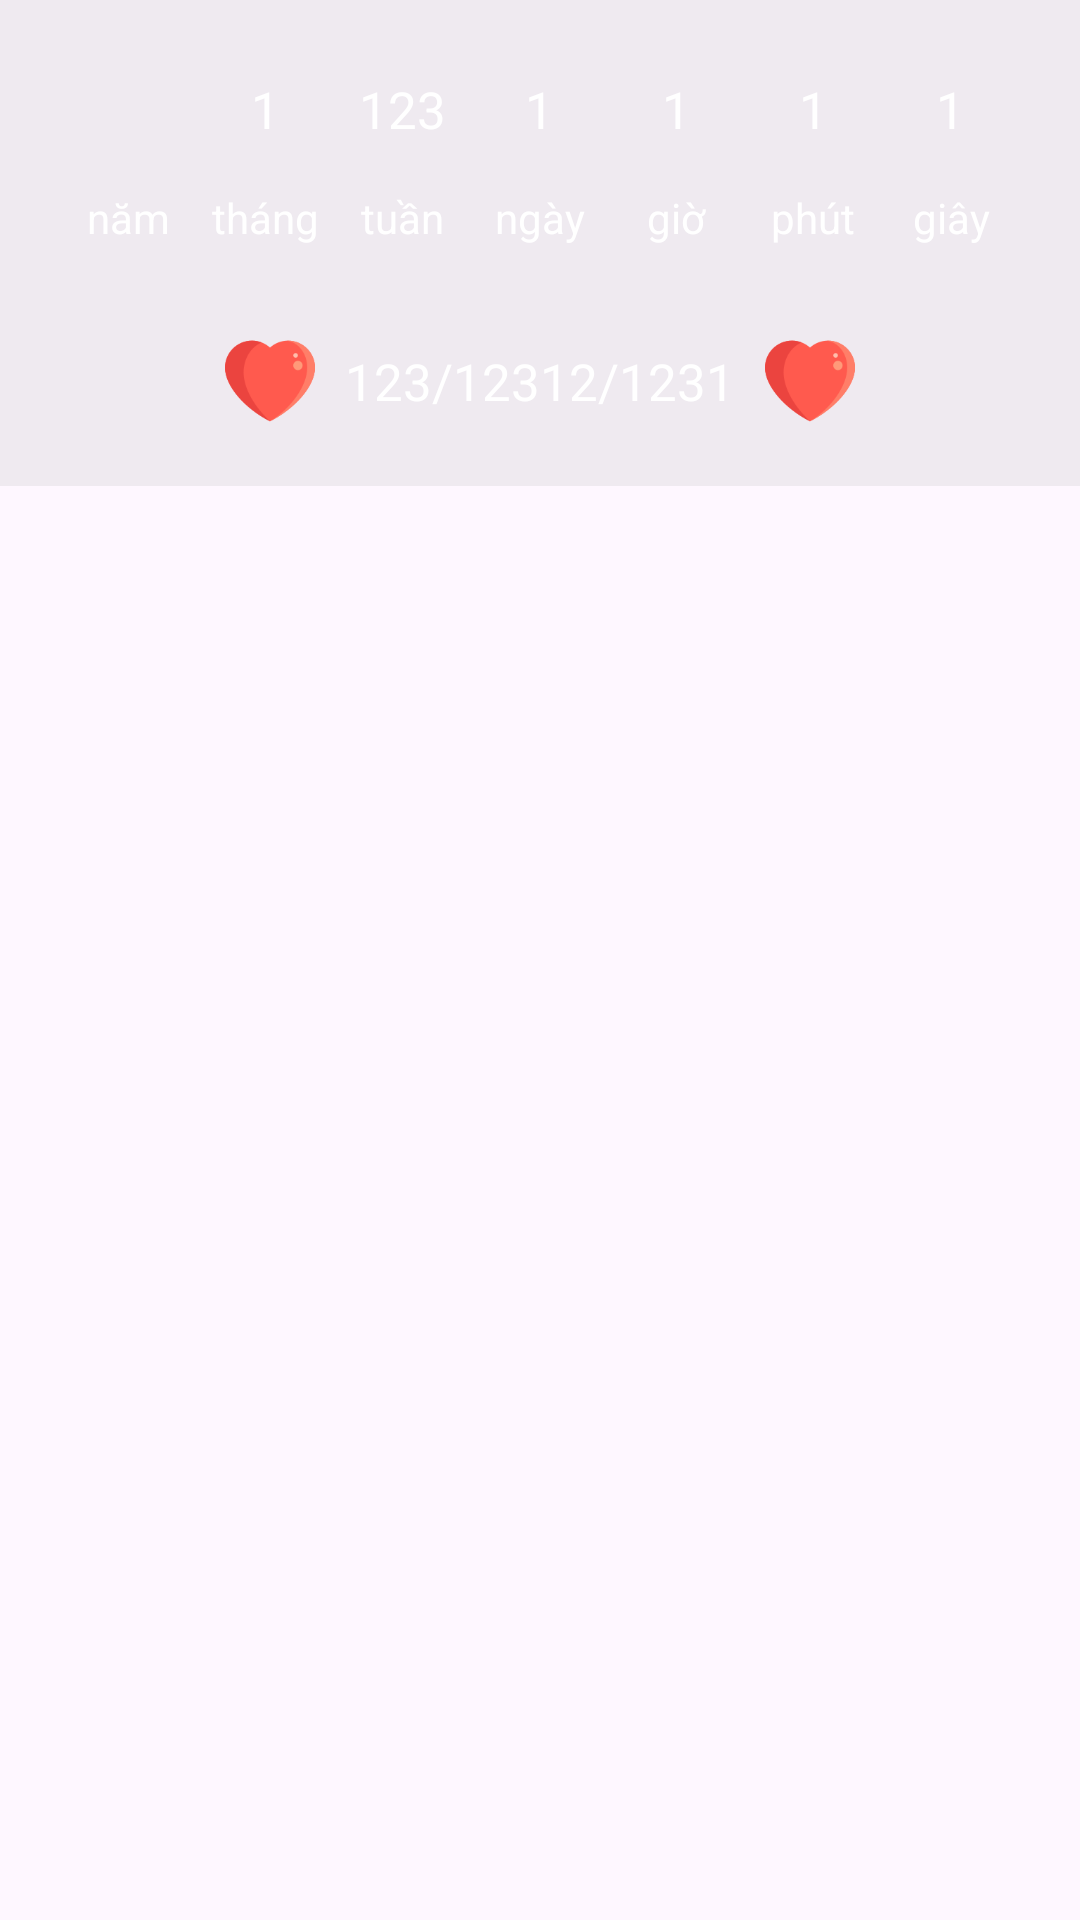

Layout XML and referenced resources for this Android screen:
<!-- AndroidManifest.xml: application theme Theme.CountingDate -->
<!-- res/layout/fragment_two.xml -->
<?xml version="1.0" encoding="utf-8"?>
<RelativeLayout xmlns:android="http://schemas.android.com/apk/res/android"
    android:layout_width="match_parent"

    android:layout_height="match_parent">
    <LinearLayout
        android:background="@color/backGround_fagment2"
        android:padding="20dp"
        android:orientation="vertical"
        android:layout_width="match_parent"
        android:layout_height="wrap_content">
        <LinearLayout
            android:layout_weight="7"
            android:layout_gravity="center"
            android:orientation="horizontal"
            android:layout_width="match_parent"
            android:layout_height="0dp">
            <LinearLayout

                android:layout_weight="1"
                android:orientation="vertical"
                android:layout_width="0dp"
                android:layout_height="wrap_content">
                <TextView
                    android:paddingBottom="@dimen/padding_bottom_count_date"

                    android:layout_gravity="center_horizontal"
                    android:id="@+id/year"
                    android:textSize="@dimen/text_size_fragment2"
                    android:textColor="@color/white"
                    android:background="@drawable/icon_heart"
                    android:gravity="center"
                    android:layout_width="@dimen/size_text_count_date"
                    android:layout_height="@dimen/size_text_count_date"/>

                <TextView
                    android:textColor="@color/white"
                    android:gravity="center"
                    android:layout_width="match_parent"
                    android:layout_height="wrap_content"
                    android:text="@string/year"
                    />
            </LinearLayout>
            <LinearLayout
                android:layout_weight="1"
                android:orientation="vertical"
                android:layout_width="0dp"
                android:layout_height="wrap_content">
                <TextView
                    android:paddingBottom="@dimen/padding_bottom_count_date"

                    android:textColor="@color/white"
                    android:layout_gravity="center"
                    android:id="@+id/month"
                    android:textSize="@dimen/text_size_fragment2"
                    android:text="1"
                    android:background="@drawable/icon_heart"
                    android:gravity="center"
                    android:layout_width="@dimen/size_text_count_date"
                    android:layout_height="@dimen/size_text_count_date"/>

                <TextView
                    android:textColor="@color/white"
                    android:gravity="center"
                    android:layout_width="match_parent"
                    android:layout_height="wrap_content"
                    android:text="@string/month"
                     />
            </LinearLayout>
            <LinearLayout
                android:layout_weight="1"
                android:orientation="vertical"
                android:layout_width="0dp"
                android:layout_height="wrap_content">
                <TextView
                    android:textColor="@color/white"
                    android:layout_gravity="center_horizontal"
                    android:id="@+id/week"
                    android:textSize="@dimen/text_size_fragment2"
                    android:text="123"
                    android:paddingBottom="@dimen/padding_bottom_count_date"
                    android:background="@drawable/icon_heart"
                    android:gravity="center"
                    android:layout_width="@dimen/size_text_count_date"
                    android:layout_height="@dimen/size_text_count_date"/>

                <TextView
                    android:textColor="@color/white"

                    android:gravity="center"
                    android:layout_width="match_parent"
                    android:layout_height="wrap_content"
                    android:text="@string/week"
                     />
            </LinearLayout>
            <LinearLayout
                android:layout_weight="1"
                android:orientation="vertical"
                android:layout_width="0dp"
                android:layout_height="wrap_content">
                <TextView
                    android:paddingBottom="@dimen/padding_bottom_count_date"

                    android:textColor="@color/white"
                    android:id="@+id/date"
                    android:textSize="@dimen/text_size_fragment2"
                    android:text="1"
                    android:layout_gravity="center"
                    android:background="@drawable/icon_heart"
                    android:gravity="center"
                    android:layout_width="@dimen/size_text_count_date"
                    android:layout_height="@dimen/size_text_count_date"/>

                <TextView
                    android:textColor="@color/white"

                    android:gravity="center"
                    android:layout_width="match_parent"
                    android:layout_height="wrap_content"
                    android:text="@string/date"
                     />
            </LinearLayout>
            <LinearLayout
                android:layout_weight="1"
                android:orientation="vertical"
                android:layout_width="0dp"
                android:layout_height="wrap_content">
                <TextView
                    android:paddingBottom="@dimen/padding_bottom_count_date"

                    android:textColor="@color/white"
                    android:layout_gravity="center"
                    android:id="@+id/hour"
                    android:textSize="@dimen/text_size_fragment2"
                    android:text="1"
                    android:background="@drawable/icon_heart"
                    android:gravity="center"
                    android:layout_width="@dimen/size_text_count_date"
                    android:layout_height="@dimen/size_text_count_date"/>

                <TextView
                    android:textColor="@color/white"
                    android:gravity="center"
                    android:layout_width="match_parent"
                    android:layout_height="wrap_content"
                    android:text="@string/hour"
                     />
            </LinearLayout>
            <LinearLayout
                android:layout_weight="1"
                android:orientation="vertical"
                android:layout_width="0dp"
                android:layout_height="wrap_content">
                <TextView
                    android:paddingBottom="@dimen/padding_bottom_count_date"

                    android:textColor="@color/white"
                    android:layout_gravity="center"
                    android:id="@+id/minute"
                    android:textSize="@dimen/text_size_fragment2"
                    android:text="1"
                    android:background="@drawable/icon_heart"
                    android:gravity="center"
                    android:layout_width="@dimen/size_text_count_date"
                    android:layout_height="@dimen/size_text_count_date"/>

                <TextView
                    android:textColor="@color/white"

                    android:gravity="center"
                    android:layout_width="match_parent"
                    android:layout_height="wrap_content"
                    android:text="@string/minute"
                     />
            </LinearLayout>
            <LinearLayout
                android:layout_weight="1"
                android:orientation="vertical"
                android:layout_width="0dp"
                android:layout_height="wrap_content">
                <TextView
                    android:paddingBottom="@dimen/padding_bottom_count_date"
                    android:textColor="@color/white"
                    android:layout_gravity="center"
                    android:id="@+id/second"
                    android:textSize="@dimen/text_size_fragment2"
                    android:text="1"
                    android:background="@drawable/icon_heart"
                    android:gravity="center"
                    android:layout_width="@dimen/size_text_count_date"
                    android:layout_height="@dimen/size_text_count_date"/>

                <TextView
                    android:textColor="@color/white"

                    android:gravity="center"
                    android:layout_width="match_parent"
                    android:layout_height="wrap_content"
                    android:text="@string/second"
                    />
            </LinearLayout>

        </LinearLayout>
        <LinearLayout
            android:layout_marginTop="@dimen/margin_top_date_fragment2"
            android:gravity="center"
            android:orientation="horizontal"
            android:layout_width="match_parent"
            android:layout_height="wrap_content">
            <ImageView
                android:src="@drawable/icon_heart2"
                android:layout_width="30dp"
                android:layout_height="30dp"/>
            <TextView
                android:id="@+id/start_date"
                android:textColor="@color/white"
                android:layout_marginRight="@dimen/margin_left_right_text_date"
                android:layout_marginLeft="@dimen/margin_left_right_text_date"
                android:text="123/12312/1231"
                android:textSize="@dimen/text_size_fragment2"
                android:layout_width="wrap_content"
                android:layout_height="wrap_content"/>
            <ImageView
                android:src="@drawable/icon_heart2"
                android:layout_width="30dp"
                android:layout_height="30dp"/>
        </LinearLayout>
    </LinearLayout>

</RelativeLayout>
<!-- resources referenced by this layout -->
<resources>
  <color name="backGround_fagment2">#33B3B3B3</color>
  <color name="white">#FFFFFFFF</color>
  <dimen name="margin_left_right_text_date">10dp</dimen>
  <dimen name="margin_top_date_fragment2">30dp</dimen>
  <dimen name="padding_bottom_count_date">10dp</dimen>
  <dimen name="size_text_count_date">43dp</dimen>
  <dimen name="text_size_fragment2">17sp</dimen>
  <!-- drawable icon_heart2: png bitmap (drawable, 4822 bytes) -->
  <string name="date">ngày</string>
  <string name="hour">giờ</string>
  <string name="minute">phút</string>
  <string name="month">tháng</string>
  <string name="second">giây</string>
  <string name="week">tuần</string>
  <string name="year">năm</string>
  <style name="Theme.CountingDate" parent="Base.Theme.CountingDate">
          <item name="android:statusBarColor">@color/backGround_fagment2</item>
          <item name="android:datePickerStyle">@style/MyDatePicker</item>
  
          <item name="windowActionBarOverlay">true</item>
          <item name="android:windowActionBarOverlay">true</item>
      </style>
  <style name="Base.Theme.CountingDate" parent="Theme.Material3.DayNight.NoActionBar">
          
          
  
  
      </style>
  <style name="MyDatePicker" parent="android:Widget.Material.Light.DatePicker">
          <item name="android:datePickerMode">spinner</item>
      </style>
</resources>
